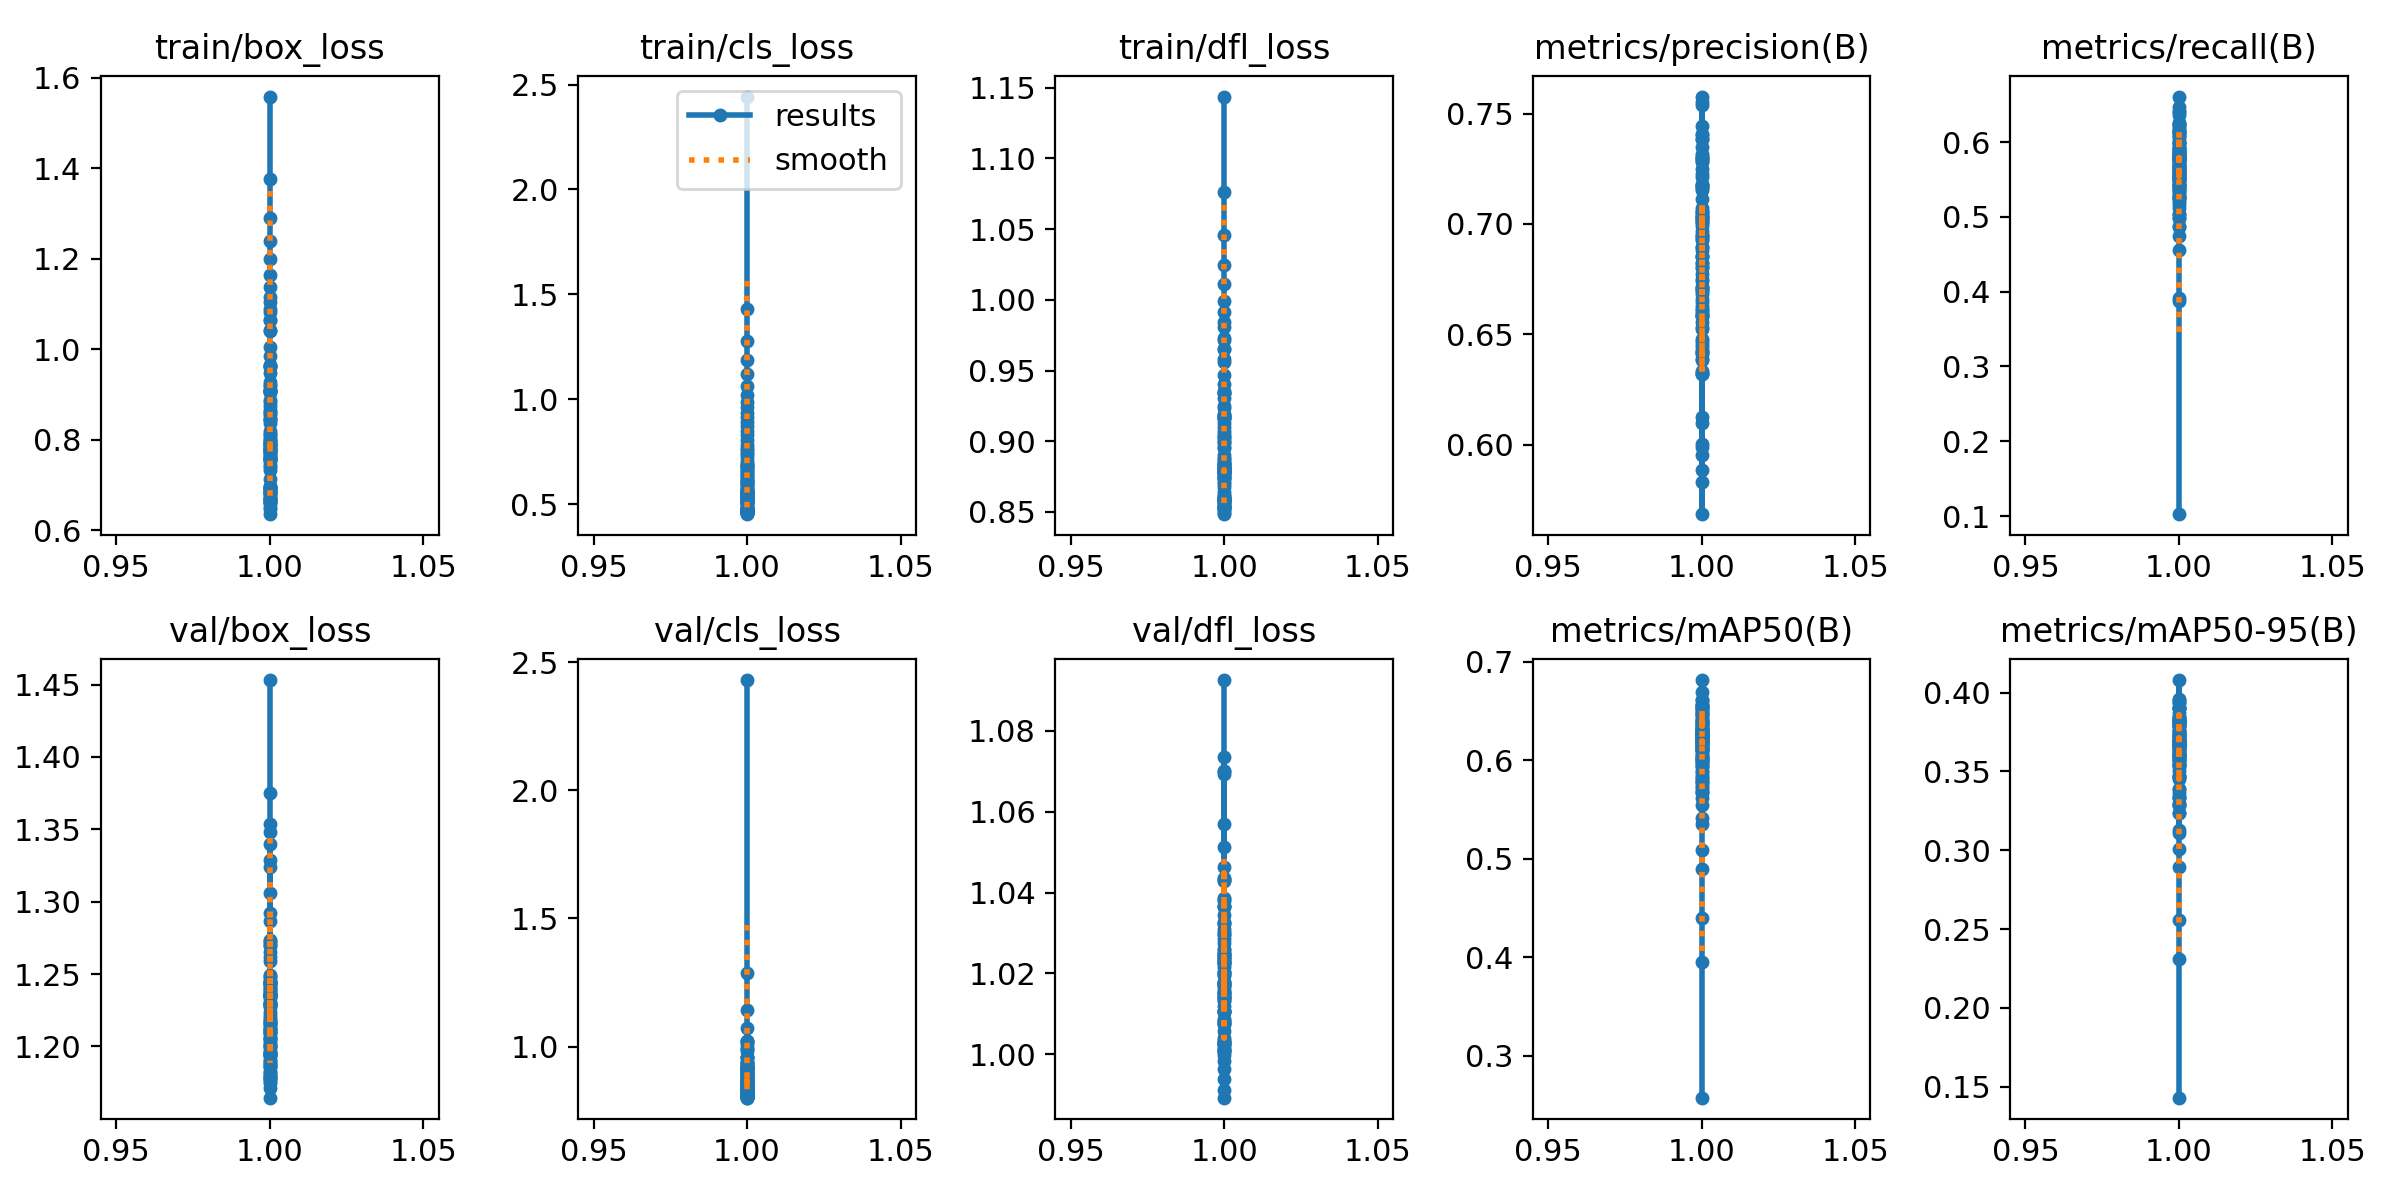

The file beside this chart, header and first rows:
epoch, time, train/box_loss, train/cls_loss, train/dfl_loss, metrics/precision(B), metrics/recall(B), metrics/mAP50(B), metrics/mAP50-95(B), val/box_loss, val/cls_loss, val/dfl_loss, lr/pg0, lr/pg1, lr/pg2
1, 46.74, 1.558, 2.443, 1.144, 0.7055, 0.1025, 0.2575, 0.1429, 1.453, 2.43, 1.093, 0.0002996, 0.0002996, 0.0002996
1, 41.98, 1.376, 1.431, 1.076, 0.583, 0.3872, 0.3954, 0.231, 1.375, 1.286, 1.051, 0.0002996, 0.0002996, 0.0002996
1, 42.37, 1.291, 1.276, 1.046, 0.663, 0.3917, 0.4402, 0.2556, 1.324, 1.141, 1.044, 0.0002996, 0.0002996, 0.0002996
1, 42.16, 1.24, 1.188, 1.025, 0.6424, 0.4556, 0.4899, 0.2893, 1.262, 1.071, 1.015, 0.0002996, 0.0002996, 0.0002996
1, 45.54, 1.199, 1.122, 1.011, 0.5987, 0.4876, 0.5092, 0.3006, 1.235, 1.023, 1.009, 0.0002996, 0.0002996, 0.0002996
1, 42.3, 1.163, 1.064, 0.9995, 0.5883, 0.5249, 0.5417, 0.3107, 1.243, 1.018, 1.023, 0.0002996, 0.0002996, 0.0002996
1, 45.59, 1.137, 1.019, 0.9911, 0.6557, 0.5173, 0.5719, 0.3334, 1.22, 0.996, 1.004, 0.0002996, 0.0002996, 0.0002996
1, 45.61, 1.115, 0.985, 0.9841, 0.6534, 0.4985, 0.5687, 0.3285, 1.236, 1.009, 1.011, 0.0002996, 0.0002996, 0.0002996
1, 42.17, 1.104, 0.9606, 0.9809, 0.5952, 0.537, 0.5615, 0.3289, 1.273, 0.9842, 1.03, 0.0002996, 0.0002996, 0.0002996
1, 42.26, 1.09, 0.9331, 0.9727, 0.6582, 0.4978, 0.579, 0.3569, 1.186, 0.9563, 0.9982, 0.0002996, 0.0002996, 0.0002996
1, 35.23, 1.083, 0.9163, 0.9714, 0.6124, 0.5422, 0.5675, 0.3339, 1.194, 0.9584, 1.007, 0.0002996, 0.0002996, 0.0002996
1, 45.57, 1.064, 0.8902, 0.9655, 0.6895, 0.4869, 0.5742, 0.3464, 1.199, 0.9582, 1.002, 0.0002996, 0.0002996, 0.0002996
1, 41.73, 1.064, 0.8746, 0.9651, 0.6991, 0.5411, 0.5983, 0.3623, 1.186, 0.9233, 0.9911, 0.0002996, 0.0002996, 0.0002996
1, 45.32, 1.043, 0.8479, 0.9582, 0.6823, 0.4739, 0.5543, 0.3237, 1.201, 0.9917, 0.9998, 0.0002996, 0.0002996, 0.0002996
1, 45.54, 1.04, 0.8279, 0.9559, 0.6412, 0.5525, 0.6022, 0.3529, 1.21, 0.9226, 1.016, 0.0002996, 0.0002996, 0.0002996
1, 45.01, 1.005, 0.8037, 0.9466, 0.6321, 0.527, 0.5781, 0.3366, 1.18, 0.9218, 0.9963, 0.0002996, 0.0002996, 0.0002996
1, 45.26, 0.9853, 0.7829, 0.9405, 0.6948, 0.5324, 0.5823, 0.3468, 1.188, 0.89, 1.001, 0.0002996, 0.0002996, 0.0002996
1, 38.26, 0.9644, 0.767, 0.9353, 0.6319, 0.5666, 0.6017, 0.3613, 1.229, 0.937, 1.02, 0.0002996, 0.0002996, 0.0002996
1, 41.99, 0.9623, 0.7571, 0.9338, 0.6584, 0.5033, 0.5886, 0.3548, 1.196, 0.8942, 1.008, 0.0002996, 0.0002996, 0.0002996
1, 45.11, 0.963, 0.7445, 0.934, 0.6701, 0.6078, 0.6468, 0.3963, 1.176, 0.8503, 0.9893, 0.0002996, 0.0002996, 0.0002996
1, 45.3, 0.9618, 0.7402, 0.934, 0.5685, 0.551, 0.5353, 0.3127, 1.224, 0.9411, 1.017, 0.0002996, 0.0002996, 0.0002996
1, 41.94, 0.9467, 0.7236, 0.9308, 0.6002, 0.5512, 0.5767, 0.3502, 1.23, 0.9212, 1.001, 0.0002996, 0.0002996, 0.0002996
1, 45.51, 0.9283, 0.7057, 0.9247, 0.6414, 0.5907, 0.5983, 0.3538, 1.236, 0.9171, 1.024, 0.0002996, 0.0002996, 0.0002996
1, 41.53, 0.9196, 0.6984, 0.9237, 0.6697, 0.5573, 0.6148, 0.3592, 1.249, 0.8882, 1.022, 0.0002996, 0.0002996, 0.0002996
1, 42.08, 0.9086, 0.6879, 0.9188, 0.6385, 0.57, 0.5933, 0.3454, 1.228, 0.888, 1.011, 0.0002996, 0.0002996, 0.0002996
1, 45.02, 0.9047, 0.6812, 0.9175, 0.659, 0.5113, 0.5818, 0.3387, 1.245, 0.9409, 1.011, 0.0002996, 0.0002996, 0.0002996
1, 42.24, 0.9105, 0.6816, 0.9167, 0.6098, 0.591, 0.6103, 0.3602, 1.239, 0.9042, 1.014, 0.0002996, 0.0002996, 0.0002996
1, 45.56, 0.9205, 0.6812, 0.919, 0.7348, 0.504, 0.5892, 0.3341, 1.34, 0.9094, 1.069, 0.0002996, 0.0002996, 0.0002996
1, 45.14, 0.9109, 0.6696, 0.9172, 0.6457, 0.5788, 0.5949, 0.3388, 1.287, 0.8968, 1.039, 0.0002996, 0.0002996, 0.0002996
1, 45.12, 0.9087, 0.6653, 0.9175, 0.6716, 0.5547, 0.5856, 0.3284, 1.354, 0.9334, 1.07, 0.0002996, 0.0002996, 0.0002996
1, 44.95, 0.8882, 0.6545, 0.9126, 0.6821, 0.5864, 0.6371, 0.3655, 1.249, 0.8534, 1.028, 0.0002996, 0.0002996, 0.0002996
1, 42.06, 0.9047, 0.6534, 0.9155, 0.6928, 0.5213, 0.6022, 0.3297, 1.348, 0.9037, 1.074, 0.0002996, 0.0002996, 0.0002996
1, 41.84, 0.8748, 0.6375, 0.9073, 0.7006, 0.5456, 0.6028, 0.3471, 1.306, 0.8982, 1.057, 0.0002996, 0.0002996, 0.0002996
1, 36.38, 0.8837, 0.6369, 0.9101, 0.7058, 0.5696, 0.6378, 0.3703, 1.259, 0.8297, 1.02, 0.0002996, 0.0002996, 0.0002996
1, 38.47, 0.865, 0.627, 0.9049, 0.6389, 0.5857, 0.6233, 0.3644, 1.266, 0.8803, 1.032, 0.0002996, 0.0002996, 0.0002996
1, 41.72, 0.8466, 0.6134, 0.901, 0.7155, 0.5579, 0.6189, 0.372, 1.271, 0.8677, 1.046, 0.0002996, 0.0002996, 0.0002996
1, 44.81, 0.8613, 0.6191, 0.9033, 0.7301, 0.5431, 0.6274, 0.3728, 1.27, 0.8535, 1.025, 0.0002996, 0.0002996, 0.0002996
1, 45.21, 0.8582, 0.612, 0.9028, 0.7298, 0.5475, 0.6312, 0.3795, 1.244, 0.8442, 1.018, 0.0002996, 0.0002996, 0.0002996
1, 44.97, 0.8458, 0.6061, 0.8991, 0.6478, 0.594, 0.599, 0.357, 1.244, 0.8698, 1.031, 0.0002996, 0.0002996, 0.0002996
1, 45.13, 0.8539, 0.6076, 0.8996, 0.7164, 0.543, 0.6171, 0.3672, 1.212, 0.8407, 1.001, 0.0002996, 0.0002996, 0.0002996
1, 45.45, 0.8439, 0.5982, 0.8961, 0.6969, 0.5744, 0.6147, 0.3634, 1.222, 0.8573, 1.02, 0.0002996, 0.0002996, 0.0002996
1, 45.05, 0.8373, 0.5978, 0.895, 0.6644, 0.5817, 0.6198, 0.3816, 1.194, 0.8758, 1.002, 0.0002996, 0.0002996, 0.0002996
1, 42.16, 0.819, 0.585, 0.8903, 0.7384, 0.566, 0.6404, 0.3847, 1.195, 0.8497, 1.001, 0.0002996, 0.0002996, 0.0002996
1, 38.69, 0.8126, 0.5775, 0.8882, 0.701, 0.5524, 0.6092, 0.3606, 1.211, 0.8534, 1.011, 0.0002996, 0.0002996, 0.0002996
1, 42.23, 0.8069, 0.5739, 0.8875, 0.6773, 0.5592, 0.6136, 0.3595, 1.243, 0.8545, 1.02, 0.0002996, 0.0002996, 0.0002996
1, 42.03, 0.7964, 0.5665, 0.8845, 0.7445, 0.5496, 0.6237, 0.3733, 1.189, 0.8364, 0.9939, 0.0002996, 0.0002996, 0.0002996
1, 42.25, 0.7789, 0.5596, 0.881, 0.6468, 0.5718, 0.618, 0.3689, 1.212, 0.8399, 1.003, 0.0002996, 0.0002996, 0.0002996
1, 42.19, 0.7836, 0.56, 0.8819, 0.7409, 0.525, 0.6241, 0.3671, 1.27, 0.8795, 1.034, 0.0002996, 0.0002996, 0.0002996
1, 45.25, 0.7892, 0.5569, 0.8829, 0.7282, 0.539, 0.6284, 0.3751, 1.217, 0.8598, 1.014, 0.0002996, 0.0002996, 0.0002996
1, 41.89, 0.7972, 0.5597, 0.8835, 0.7386, 0.5623, 0.6184, 0.3664, 1.274, 0.9183, 1.043, 0.0002996, 0.0002996, 0.0002996
1, 45.61, 0.8029, 0.5614, 0.8852, 0.6803, 0.5612, 0.6291, 0.3691, 1.24, 0.9052, 1.017, 0.0002996, 0.0002996, 0.0002996
1, 45.37, 0.7923, 0.5566, 0.8828, 0.694, 0.5785, 0.6343, 0.3813, 1.19, 0.8569, 1.003, 0.0002996, 0.0002996, 0.0002996
1, 38.52, 0.779, 0.5507, 0.8806, 0.6611, 0.5881, 0.6237, 0.3732, 1.239, 0.8625, 1.03, 0.0002996, 0.0002996, 0.0002996
1, 42.19, 0.7613, 0.5418, 0.8774, 0.6716, 0.5823, 0.6323, 0.3818, 1.2, 0.8417, 1.006, 0.0002996, 0.0002996, 0.0002996
1, 45.44, 0.7568, 0.5398, 0.8759, 0.6705, 0.5819, 0.6121, 0.3543, 1.236, 0.8518, 1.038, 0.0002996, 0.0002996, 0.0002996
1, 45.13, 0.7755, 0.5497, 0.8807, 0.6581, 0.6097, 0.6233, 0.3765, 1.18, 0.8225, 1.004, 0.0002996, 0.0002996, 0.0002996
1, 41.9, 0.7724, 0.5428, 0.8796, 0.6331, 0.5992, 0.6173, 0.3676, 1.174, 0.8252, 1.003, 0.0002996, 0.0002996, 0.0002996
1, 42.27, 0.7692, 0.5401, 0.8774, 0.6324, 0.5849, 0.6115, 0.3626, 1.165, 0.8527, 1.003, 0.0002996, 0.0002996, 0.0002996
1, 38.46, 0.763, 0.5353, 0.8774, 0.6614, 0.5293, 0.5673, 0.3236, 1.23, 1.023, 1.018, 0.0002996, 0.0002996, 0.0002996
1, 45.1, 0.776, 0.5348, 0.8795, 0.6802, 0.5261, 0.5943, 0.3464, 1.216, 0.8728, 1.023, 0.0002996, 0.0002996, 0.0002996
... 39 more rows
